2-way image classification set "processed" from GitHub (Twillur/PDE4444-Visual-Quality-Inspection); label vocabulary: fail, pass.

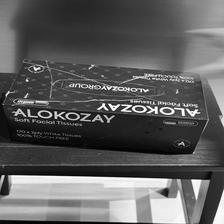
Label: fail

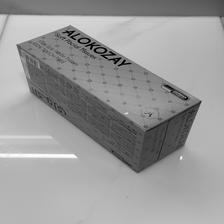
Label: pass

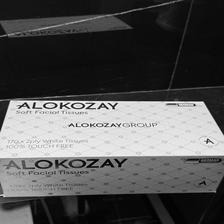
Label: pass

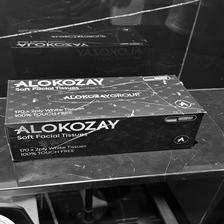
Label: fail

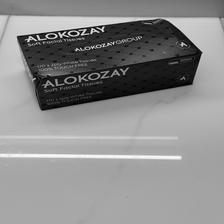
Label: fail

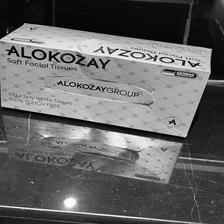
Label: fail
